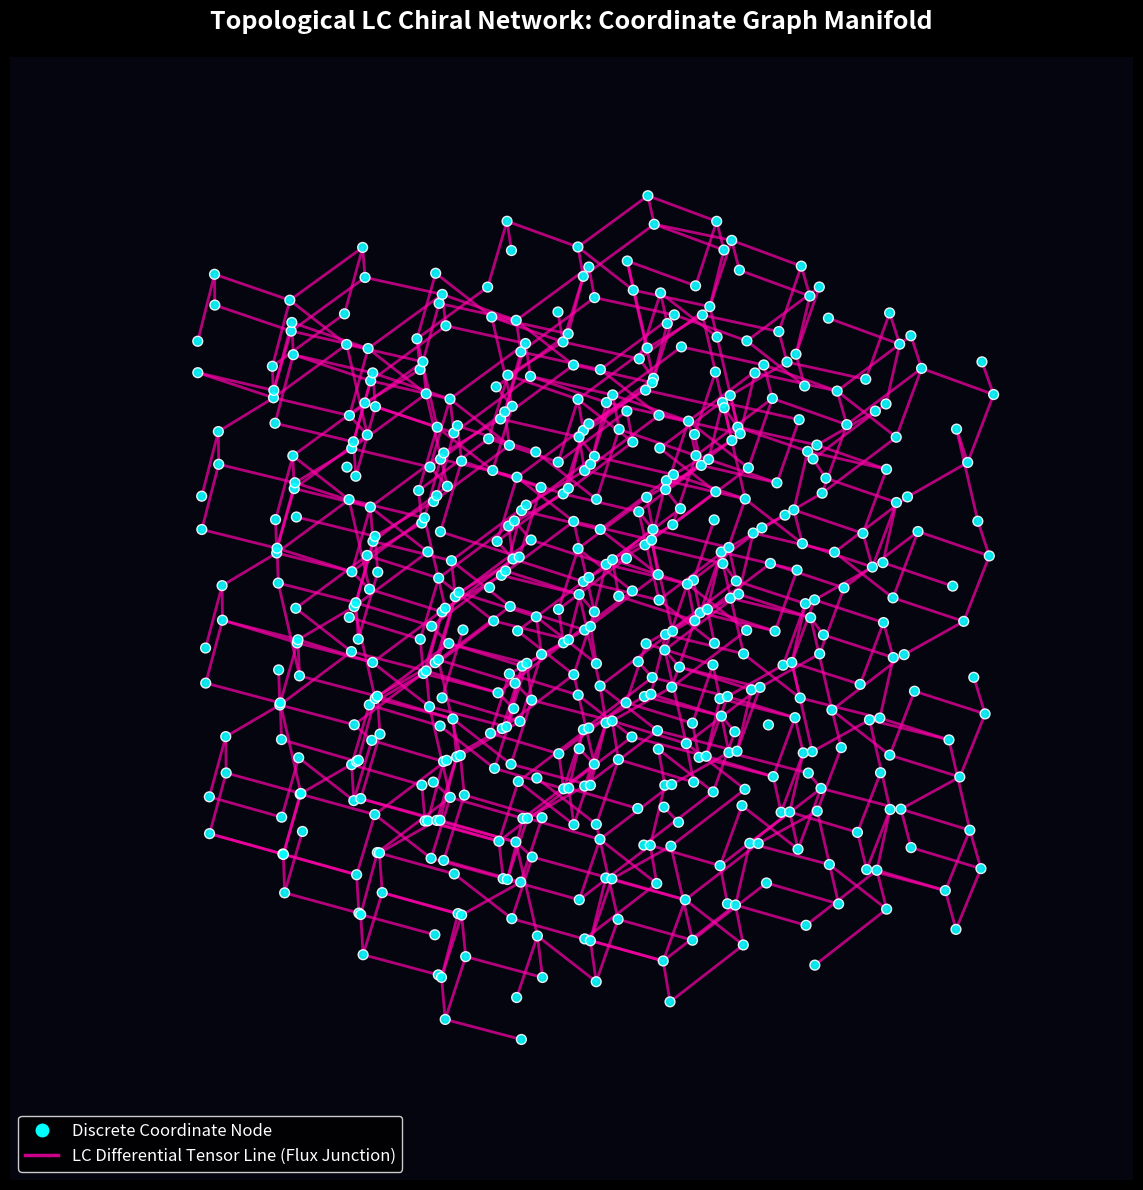

The matplotlib source for this figure:
# simulate_3d_lattice.py
# Simulates the fundamental topological substrate of the Trace-Reversed
# Chiral LC Network. We rigidly use the mathematical SRS net (Laves K4 crystal),
# which is the definitive algebraically continuous, 3D isotropic, highly-symmetric 
# chiral graph manifold. 

import numpy as np
import matplotlib.pyplot as plt
from mpl_toolkits.mplot3d import Axes3D
import os

plt.style.use('dark_background')
OUTPUT_DIR = 'assets/sim_outputs'
if not os.path.exists(OUTPUT_DIR):
    os.makedirs(OUTPUT_DIR)

def generate_k4_chiral_lattice(grid_size=2):
    """
    Algebraically constructs the exact SRS (Laves K4) 3D Chiral Isotropic Graph.
    Uses the precise Wyckoff 8a coordinate positions mapped to a cubic unit cell.
    """
    # Base fractional coordinates of the 8 nodes in the chiral unit cell (Space Group I4_1 32)
    srs_basis = np.array([
        [1, 1, 1],
        [5, 3, 7],
        [7, 5, 3],
        [3, 7, 5],
        [7, 7, 7],
        [3, 5, 1],
        [1, 3, 5],
        [5, 1, 3]
    ], dtype=float) / 8.0
    
    nodes = []
    # Tile the unit cell to form the macroscopic continuous chiral manifold
    for i in range(grid_size):
        for j in range(grid_size):
            for k in range(grid_size):
                offset = np.array([i, j, k], dtype=float)
                for pt in srs_basis:
                    nodes.append(pt + offset)
                    
    return np.array(nodes)

def plot_chiral_lattice_manifold():
    print("Evaluating Continuous Spatial Manifold as a Discrete Chiral Graph (SRS Net)...")
    
    fig = plt.figure(figsize=(12, 12), facecolor='#050510')
    ax = fig.add_subplot(111, projection='3d')
    ax.set_facecolor('#050510')

    # View Angle emphasizing the geometric helical channels built into the K4 lattice
    ax.view_init(elev=22, azim=60)
    
    # Generate nodes
    grid_size = 4
    all_nodes = generate_k4_chiral_lattice(grid_size=grid_size)

    # Render discrete coordinate nodes (points)
    ax.scatter(all_nodes[:, 0], all_nodes[:, 1], all_nodes[:, 2], 
               color='#00ffff', s=50, alpha=0.9, edgecolors='white', zorder=5)

    # Mathematical linkage logic (Nearest neighbors in K4)
    # Every node in the continuous chiral manifold connects exactly to 3 adjacent neighbors
    diff = all_nodes[:, np.newaxis, :] - all_nodes[np.newaxis, :, :]
    dist_mat = np.sqrt(np.sum(diff**2, axis=-1))
    
    edges_plotted = 0
    # Add exactly 3 nearest neighbors for every node
    for i in range(len(all_nodes)):
        # Get indices of the 3 closest nodes (excluding itself at index 0)
        closest_indices = np.argsort(dist_mat[i])[1:4]
        for j in closest_indices:
            # Only plot each edge once to avoid drawing double-lines
            if i < j:
                p1 = all_nodes[i]
                p2 = all_nodes[j]
                # Render the topological tensor connection (lines)
                ax.plot([p1[0], p2[0]], [p1[1], p2[1]], [p1[2], p2[2]], 
                        color='#ff00aa', linewidth=2.0, alpha=0.7, zorder=1)
                edges_plotted += 1

    print(f"Rendered {len(all_nodes)} Discrete Nodes and {edges_plotted} Chiral Tensor Linkages.")

    ax.set_title(r"Topological LC Chiral Network: Coordinate Graph Manifold", color='white', fontsize=18, pad=20, weight='bold')
    ax.set_axis_off()
    
    ax.set_box_aspect([1, 1, 1])

    # Bound Scaling tightly to avoid edge artifacts
    ax.set_xlim(0, float(grid_size))
    ax.set_ylim(0, float(grid_size))
    ax.set_zlim(0, float(grid_size))

    # Mathematical Legend (No visual spring representations)
    from matplotlib.lines import Line2D
    custom_lines = [
        Line2D([0], [0], color='#00ffff', marker='o', linestyle='None', markersize=9, label=r'Discrete Coordinate Node'),
        Line2D([0], [0], color='#ff00aa', lw=2.5, alpha=0.8, label=r'LC Differential Tensor Line (Flux Junction)')
    ]
    ax.legend(handles=custom_lines, loc='lower left', facecolor='black', edgecolor='white', labelcolor='white', fontsize=12)

    output_path = os.path.join(OUTPUT_DIR, 'lattice_structure_3d.png')
    plt.tight_layout()
    plt.savefig(output_path, dpi=300, facecolor=fig.get_facecolor(), bbox_inches='tight')
    print(f"Saved pure mathematical chiral graph simulation to: {output_path}")

if __name__ == "__main__":
    plot_chiral_lattice_manifold()
